Photos from the image-classification dataset "data_split" in the GitHub repository sinangr1/Projekt_Deep_Learning-Pipeline. Its 2 classes are: no zebra, zebra.

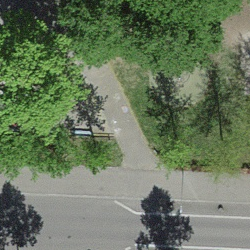
Label: no zebra

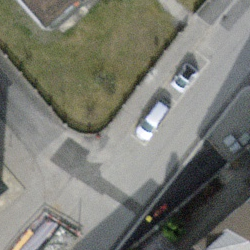
Label: no zebra

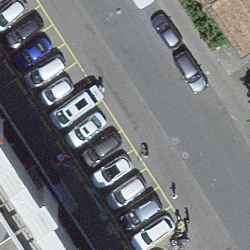
Label: no zebra

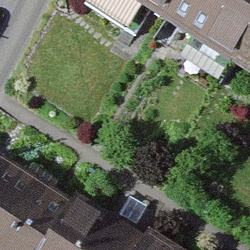
Label: no zebra

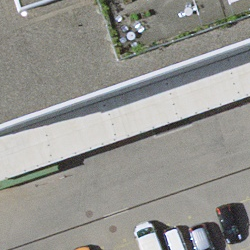
Label: no zebra

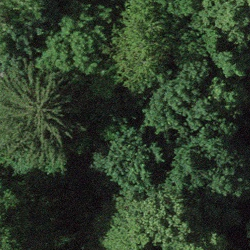
Label: no zebra
